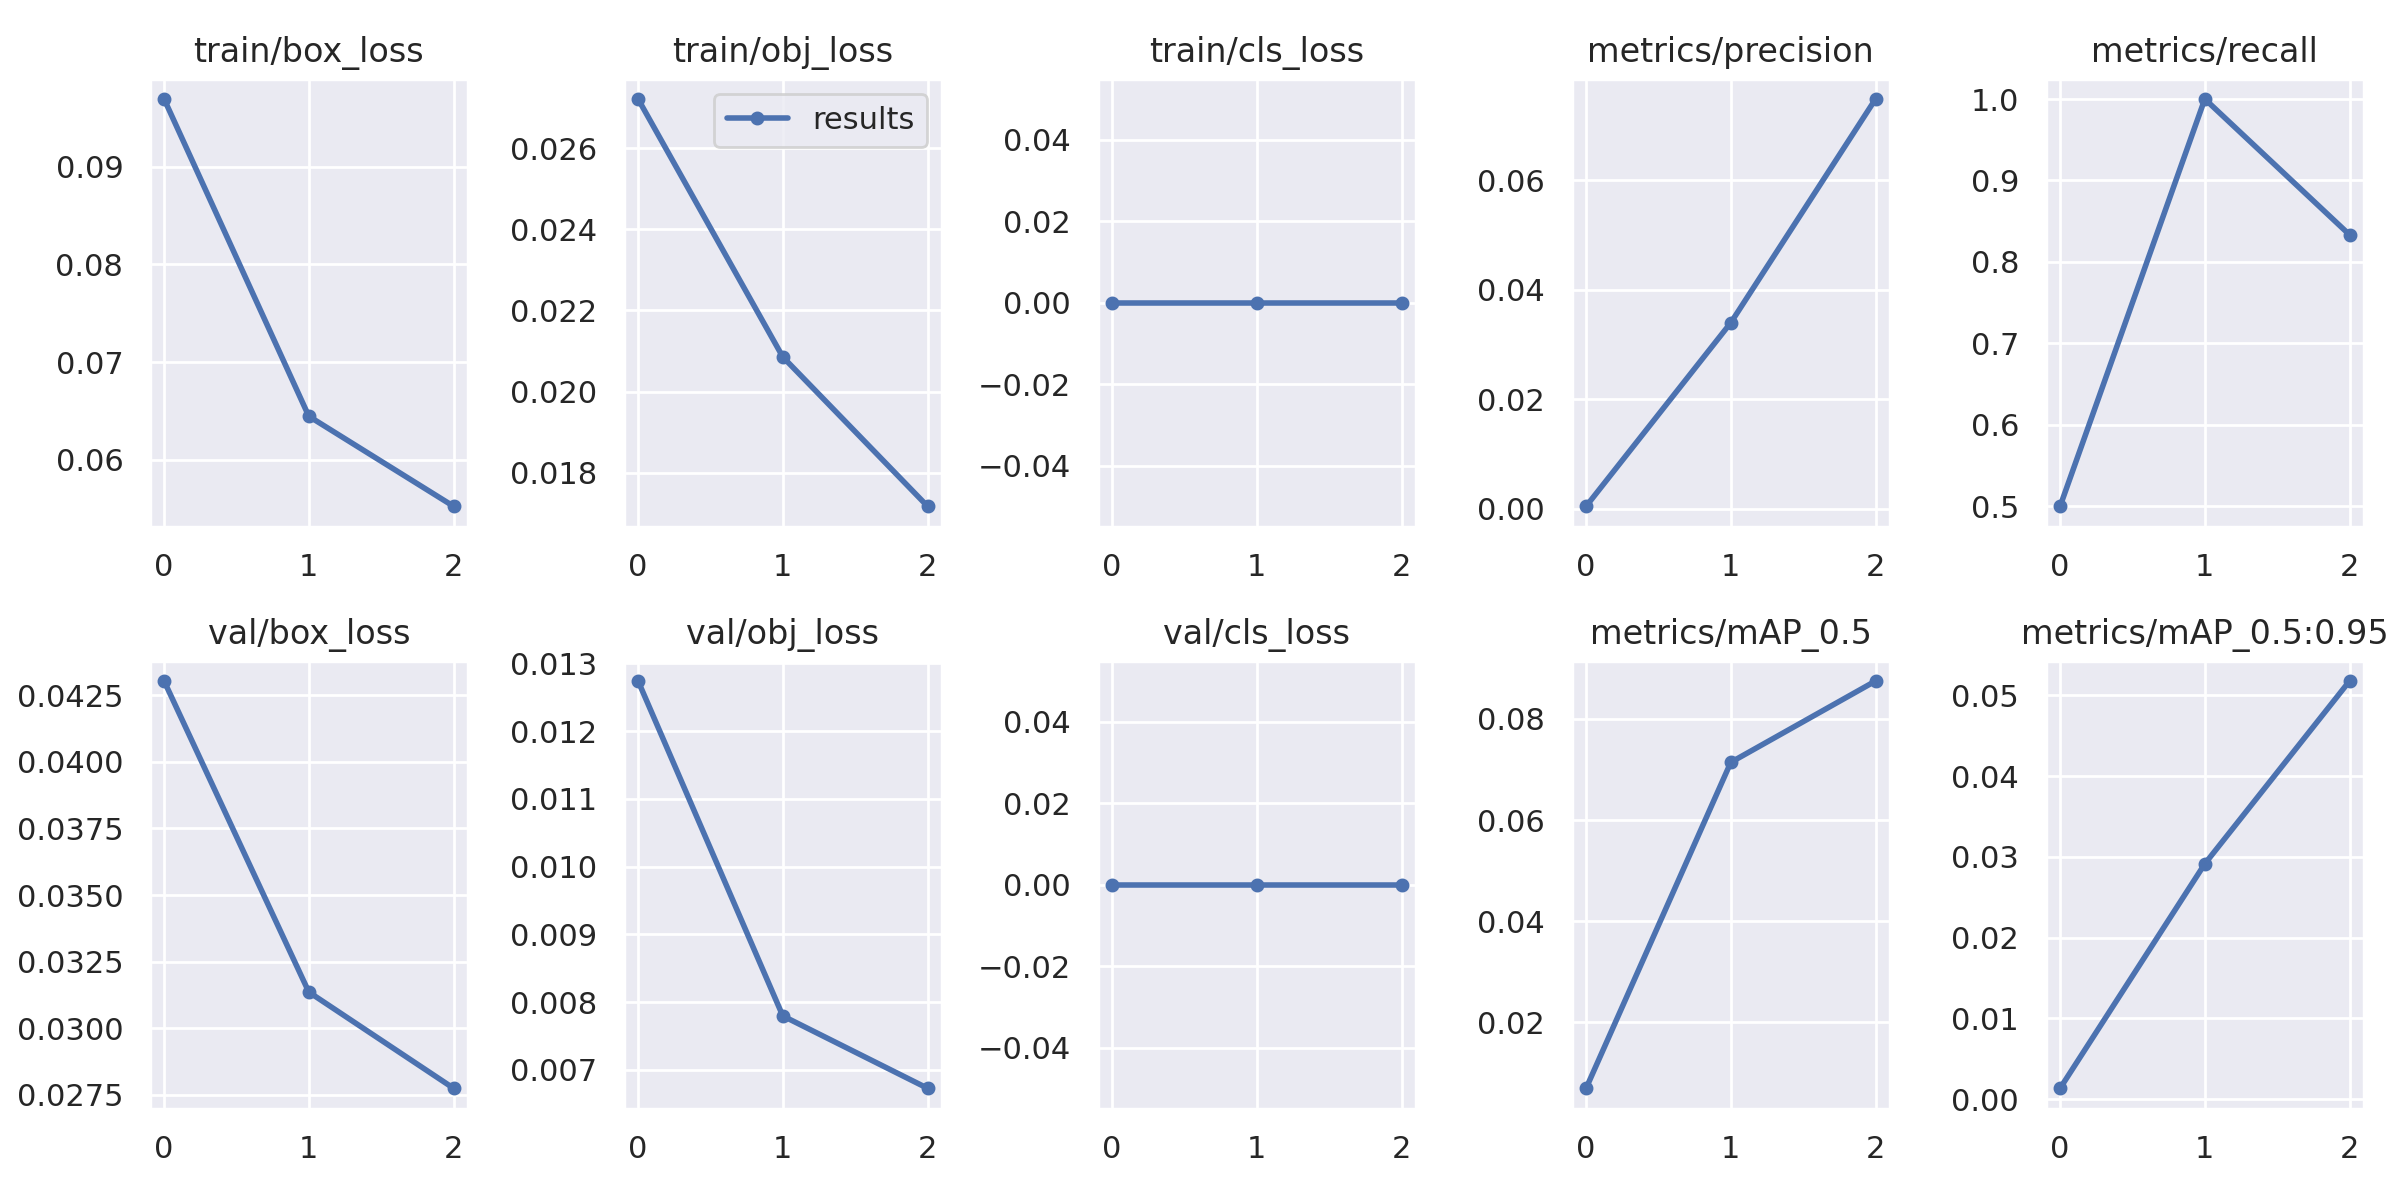

The file beside this chart, header and first rows:
epoch, train/box_loss, train/obj_loss, train/cls_loss, metrics/precision, metrics/recall, metrics/mAP_0.5, metrics/mAP_0.5:0.95, val/box_loss, val/obj_loss, val/cls_loss, x/lr0, x/lr1, x/lr2
0, 0.09693, 0.02721, 0, 0.0004167, 0.5, 0.007001, 0.001364, 0.04304, 0.01274, 0, 0.0757, 0.0027, 0.0027
1, 0.06445, 0.02085, 0, 0.03394, 1, 0.07143, 0.02915, 0.03136, 0.007795, 0, 0.04868, 0.003685, 0.003685
2, 0.05523, 0.01718, 0, 0.0748, 0.8333, 0.0875, 0.05178, 0.02774, 0.006727, 0, 0.01982, 0.002822, 0.002822
